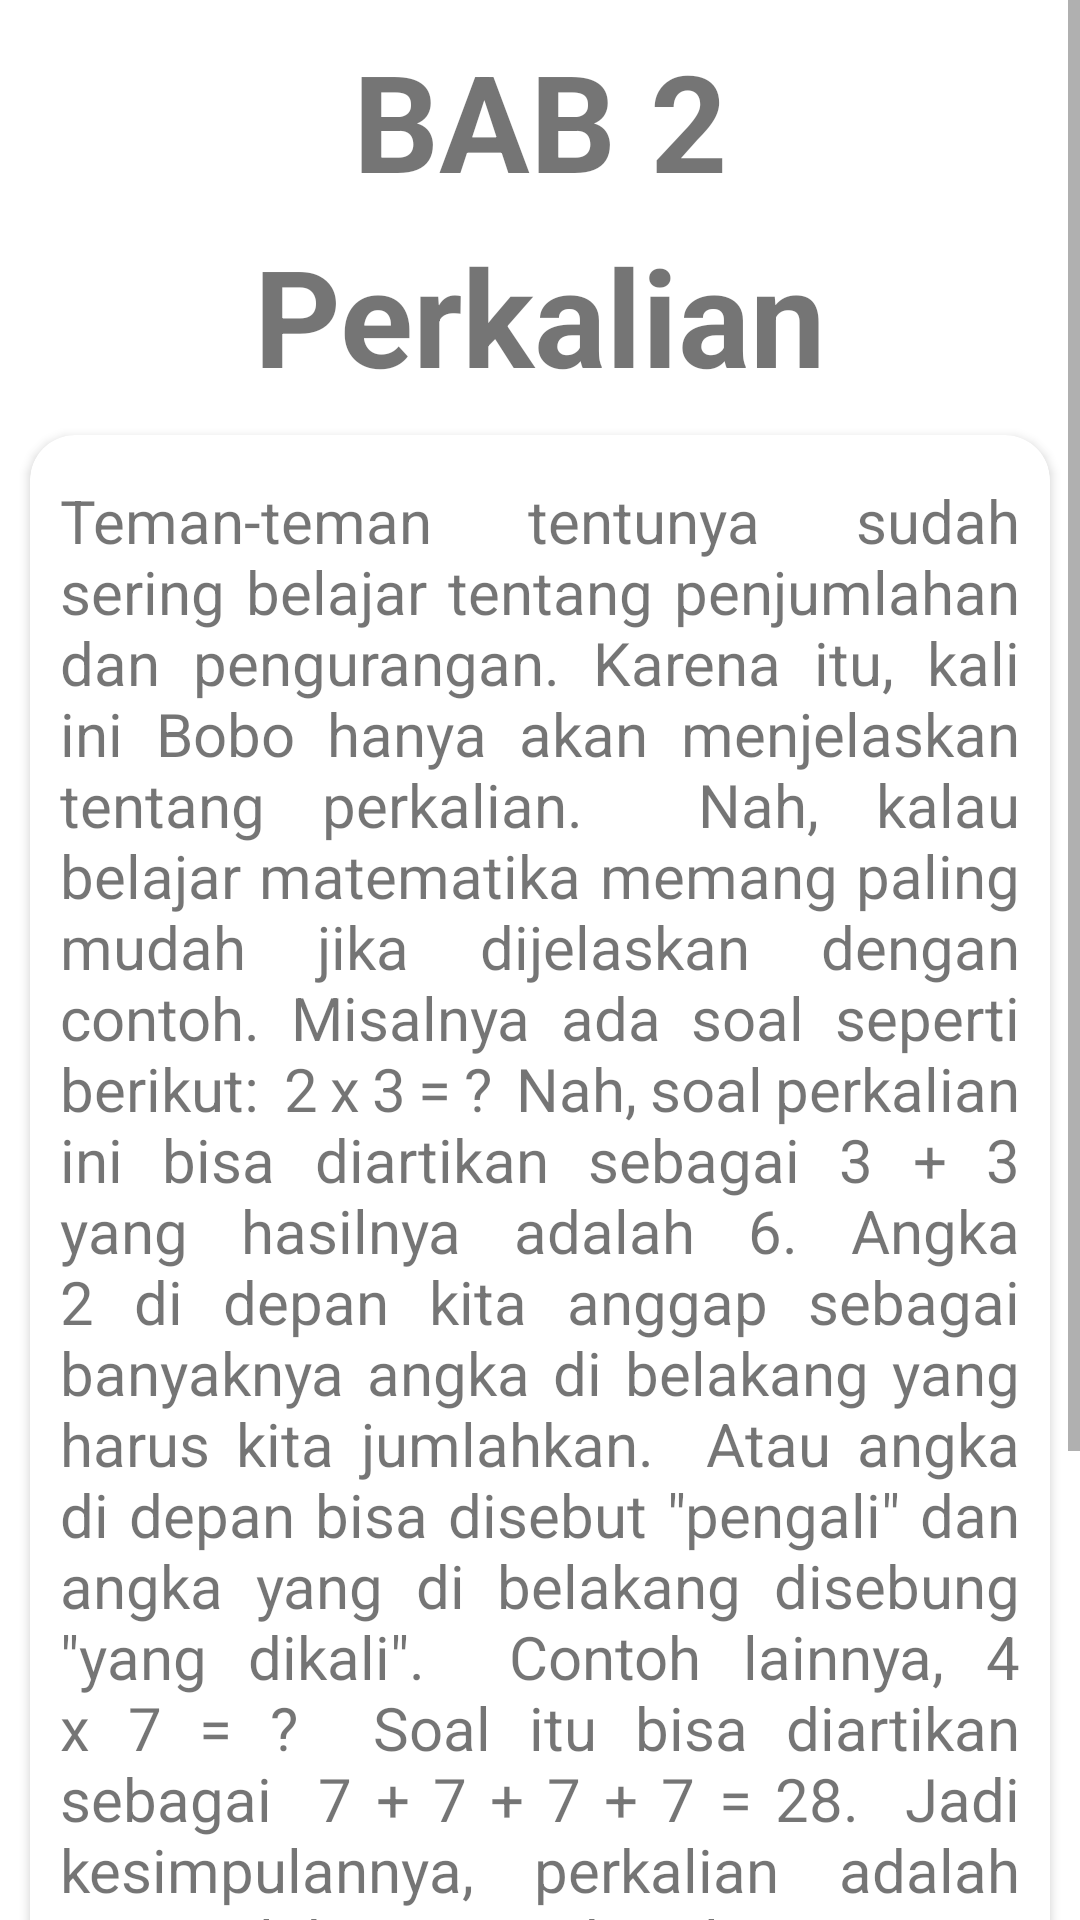

The Android layout XML behind this screen, and the referenced resources:
<!-- AndroidManifest.xml: application theme Theme.RumahPintar.Light -->
<!-- res/layout/detail_matematika_2.xml -->
<?xml version="1.0" encoding="utf-8"?>
<LinearLayout xmlns:android="http://schemas.android.com/apk/res/android"
    xmlns:app="http://schemas.android.com/apk/res-auto"
    android:orientation="vertical"
    android:layout_width="match_parent"
    android:layout_height="match_parent">

    <ScrollView
        android:layout_width="match_parent"
        android:layout_height="match_parent">

        <LinearLayout
            android:layout_width="match_parent"
            android:layout_height="wrap_content"
            android:orientation="vertical" >

            <TextView
                android:id="@+id/textView3"
                android:layout_width="match_parent"
                android:layout_height="wrap_content"
                android:layout_gravity="center_horizontal"
                android:layout_marginTop="10dp"
                android:layout_marginBottom="5dp"
                android:text="BAB 2"
                android:textAlignment="center"
                android:textSize="45dp"
                android:textStyle="bold" />

            <TextView
                android:id="@+id/textView8"
                android:layout_width="match_parent"
                android:layout_height="wrap_content"
                android:layout_gravity="center_horizontal"
                android:layout_marginBottom="5dp"
                android:text="Perkalian"
                android:textAlignment="center"
                android:textSize="45dp"
                android:textStyle="bold" />

            <androidx.cardview.widget.CardView
                android:layout_width="match_parent"
                android:layout_height="match_parent"
                android:layout_marginLeft="10dp"
                android:layout_marginTop="5dp"
                android:layout_marginRight="10dp"
                app:cardCornerRadius="15dp">

                <TextView
                    android:id="@+id/textView9"
                    android:layout_width="match_parent"
                    android:layout_height="687dp"
                    android:layout_marginLeft="10dp"
                    android:layout_marginTop="15dp"
                    android:layout_marginRight="10dp"
                    android:justificationMode="inter_word"
                    android:text='Teman-teman tentunya sudah sering belajar tentang penjumlahan dan pengurangan. Karena itu, kali ini Bobo hanya akan menjelaskan tentang perkalian.  Nah, kalau belajar matematika memang paling mudah jika dijelaskan dengan contoh. Misalnya ada soal seperti berikut:  2 x 3 = ?  Nah, soal perkalian ini bisa diartikan sebagai 3 + 3 yang hasilnya adalah 6. Angka 2 di depan kita anggap sebagai banyaknya angka di belakang yang harus kita jumlahkan.  Atau angka di depan bisa disebut "pengali" dan angka yang di belakang disebung "yang dikali".  Contoh lainnya, 4 x 7 = ?  Soal itu bisa diartikan sebagai  7 + 7 + 7 + 7 = 28.  Jadi kesimpulannya, perkalian adalah penjumlahan yang berulang.  Baca Juga: Permen Karet Menempel di Rambut? Tak Perlu Dipotong, Ikuti 6 Cara Mudah Ini untuk Mengatasinya  Soal  1. Ali mempunyai 6 apel. Ayah memberikan 3 apel lagi kepada Ali, kemudian Ali memberikan 2 apel kepada Edo. Berapa sisa apel Ali sekarang?  Jawab:  Diketahui:  - Ali punya 6 apel  - Ayah memberi 3 apel pada Ali  - Ali membagikan 2 apel pada Edo  Ditanyakan: Sisa apel Ali?  Di sini kita akan menggunakan operasi hitung penjumlahan dan pengurangan.  -> 6 apel + 3 apel - 2 apel = 7 apel  Jadi, apel Ali yang tersisa adalah 7 buah apel.'
                    android:textSize="20dp" />
            </androidx.cardview.widget.CardView>
        </LinearLayout>
    </ScrollView>

</LinearLayout>
<!-- resources referenced by this layout -->
<resources>
  <style name="Theme.RumahPintar.Light" parent="Theme.MaterialComponents.Light.NoActionBar">
          
          <item name="colorPrimary">@color/purple_500</item>
          <item name="colorPrimaryVariant">@color/purple_700</item>
          <item name="colorOnPrimary">@color/white</item>
          
          <item name="colorSecondary">@color/teal_200</item>
          <item name="colorSecondaryVariant">@color/teal_700</item>
          <item name="colorOnSecondary">@color/black</item>
          
          <item name="android:statusBarColor" tools:targetApi="l">@android:color/darker_gray</item>
          
      </style>
  <color name="purple_500">#FF6200EE</color>
  <color name="purple_700">#FF3700B3</color>
  <color name="white">#FFFFFFFF</color>
  <color name="teal_200">#FF03DAC5</color>
  <color name="teal_700">#FF018786</color>
  <color name="black">#FF000000</color>
</resources>
